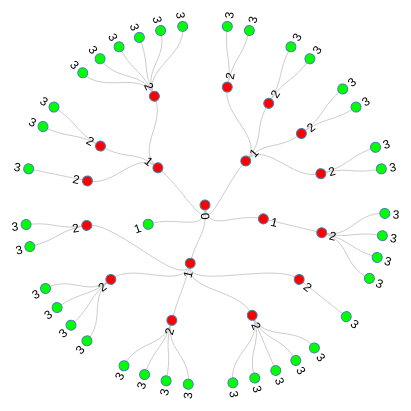
D3 v3 page, settled after 360 driven frames (6 s of simulated time); the page loaded 1 data file(s).


// ── script.js
//图像区域大小
var R = 600;
//动画持续时间
var duration = 1000;
//节点编号
var index = 0;
//动画时长
var duration = 1000;
//定义一个Tree对象,定义旋转角度和最大半径
var tree = d3.layout.tree()
    .size([360, R / 2 - 120])
    .separation(function (a, b) { return (a.parent == b.parent ? 1 : 2) / a.depth; });
//定义布局方向
var diagonal = d3.svg.diagonal()
    .projection(function (d) {
    var r = d.y, a = (d.x - 90) / 180 * Math.PI;
    return [r * Math.cos(a), r * Math.sin(a)];
});
//新建画布，移动到圆心位置
var svg = d3.select("body").append("svg")
    .attr("width", R)
    .attr("height", R)
    .append("g")
    .attr("transform", function (d) { return "translate(" + R / 2 + "," + R / 2 + ")"; });
//根据JSON数据生成树
d3.json("tree.json", function (error, data) {
    var root = data;
    //根据数据生成nodes集合
    var nodes = tree.nodes(data);
    //记录现在的位置
    nodes.forEach(function (d) {
        d.x0 = d.x;
        d.y0 = d.y;
    });
    //获取node集合的关系集合
    var links = tree.links(nodes);
    //根据node集合生成节点,添加id是为了区分是否冗余的节点
    var node = svg.selectAll(".node")
        .data(nodes, function (d) { return d.id || (d.id = ++index); });
    //为关系集合设置贝塞尔曲线连接
    var link = svg.selectAll(".link")
        .data(links, function (d) { return d.target.id; })
        .enter()
        .append("path")
        .attr("class", "link")
        .attr("d", diagonal);
    node.enter()
        .append("g")
        .attr("class", "node")
        .attr("transform", function (d) { return "rotate(" + (d.x - 90) + ")translate(" + d.y + ")"; })
        .on("click", nodeClick);
    //为节点添加圆形标记,如果有子节点为红色，否则绿色
    node.append("circle")
        .attr("fill", function (d) { return d.children == null ? "#0F0" : "#F00"; })
        .attr("r", 5);
    //为节点添加说明文字
    node.append("text")
        .attr("dy", ".4em")
        .text(function (d) { return d.level; })
        .attr("text-anchor", function (d) { return d.x < 180 ? "start" : "end"; })
        .attr("transform", function (d) { return d.x < 180 ? "translate(8)" : "rotate(180)translate(-8)"; });
    //点击的话，隐藏或者显示子节点
    var nodeClick = function (d) {
        if (d.children) {
            d._children = d.children;
            d.children = null;
        }
        else {
            d.children = d._children;
            d._children = null;
        }
        update(d);
    };
    //更新显示
    var update = function (source) {
        //取得现有的节点数据,因为设置了Children属性，没有Children的节点将被删除
        var nodes = tree.nodes(root).reverse();
        var links = tree.links(nodes);
        //为节点更新数据
        var node = svg.selectAll("g.node")
            .data(nodes, function (d) { return d.id || (d.id = ++index); });
        //为链接更新数据
        var link = svg.selectAll("path.link").data(links, function (d) { return d.target.id; });
        //更新链接
        link.enter()
            .append("path")
            .attr("class", "link")
            .attr("d", function (d) {
            var o = { x: source.x, y: source.y };
            return diagonal({ source: o, target: o });
        });
        link.transition()
            .duration(duration)
            .attr("d", diagonal);
        //移除无用的链接
        link.exit()
            .transition()
            .duration(duration)
            .attr("d", function (d) {
            var o = { x: source.x, y: source.y };
            return diagonal({ source: o, target: o });
        })
            .remove();
        //更新节点集合
        var nodeEnter = node.enter()
            .append("g")
            .attr("class", "node")
            .attr("transform", function (d) { return "rotate(" + (source.x0 - 90) + ")translate(" + source.y0 + ")"; })
            .on("click", nodeClick);
        //为节点添加圆形标记,如果有子节点为红色，否则绿色
        node.append("circle")
            .attr("fill", function (d) { return d.children == null && d._children == null ? "#0F0" : "#F00"; })
            .attr("r", 5);
        //为节点添加说明文字
        node.append("text")
            .attr("dy", ".4em")
            .text(function (d) { return d.level; })
            .attr("text-anchor", function (d) { return d.x < 180 ? "start" : "end"; })
            .attr("transform", function (d) { return d.x < 180 ? "translate(8)" : "rotate(180)translate(-8)"; });
        //节点动画
        var nodeUpdate = node.transition()
            .duration(duration)
            .attr("transform", function (d) { return "rotate(" + (d.x - 90) + ")translate(" + d.y + ")"; });
        //将无用的子节点删除
        var nodeExit = node.exit()
            .transition()
            .duration(duration)
            .attr("transform", function (d) { return "rotate(" + (source.x - 90) + ")translate(" + source.y + ")"; })
            .remove();
        //记录下当前位置,为下次动画记录初始值
        nodes.forEach(function (d) {
            d.x0 = d.x;
            d.y0 = d.y;
        });
    };
});


### data: tree.json
{
 "name": "根节点",
 "group": 0,
 "level": 0,
 "children": [
  {
   "name": "节点(4)",
   "group": 0,
   "level": 1,
   "children": [
    "{... 4 keys}",
    "{... 4 keys}",
    "{... 4 keys}",
    "{... 4 keys}"
   ]
  },
  {
   "name": "节点(1)",
   "group": 1,
   "level": 1,
   "children": [
    "{... 4 keys}"
   ]
  },
  {
   "name": "节点(5)",
   "group": 2,
   "level": 1,
   "children": [
    "{... 4 keys}",
    "{... 4 keys}",
    "{... 4 keys}",
    "{... 4 keys}",
    "{... 4 keys}"
   ]
  },
  {
   "name": "叶子29",
   "group": 3,
   "level": 1,
   "size": 229
  },
  {
   "name": "节点(3)",
   "group": 4,
   "level": 1,
   "children": [
    "{... 4 keys}",
    "{... 4 keys}",
    "{... 4 keys}"
   ]
  }
 ]
}